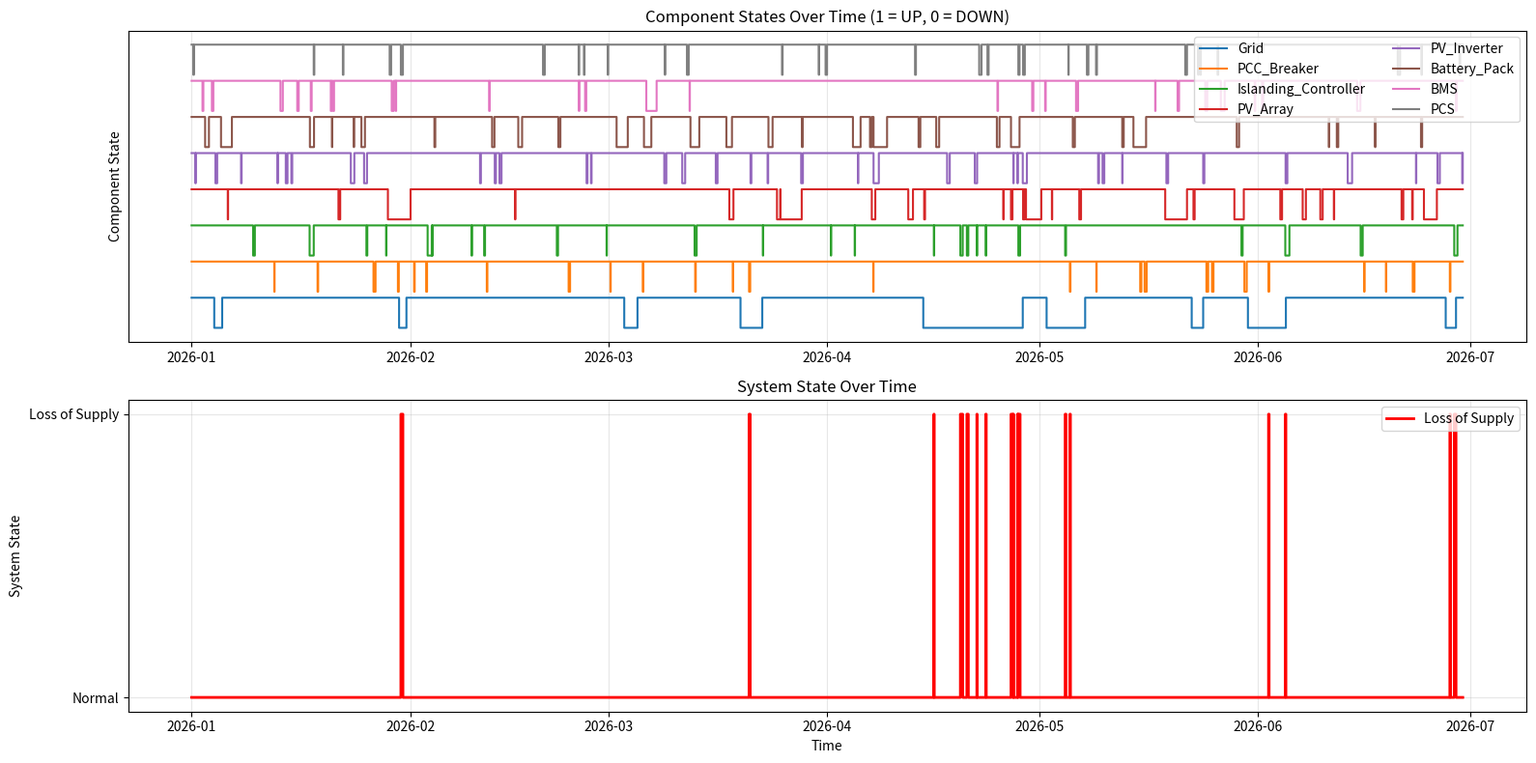

The script that saved this image:
import numpy as np
import pandas as pd
import matplotlib.pyplot as plt

# ============================================================
# SIMULATION PARAMETERS
# ============================================================

SIM_DAYS = 180
DT_HOURS = 1.0
N_STEPS = int((SIM_DAYS * 24) / DT_HOURS)

start_time = pd.Timestamp("2026-01-01 00:00:00")

np.random.seed(7)

# ============================================================
# COMPONENT DEFINITIONS (INTENTIONALLY HIGH FAILURE RATES)
# ============================================================

components = {
            "Grid": {
                "lambda": 0.08 / 24,
                "mu": 0.4 / 24,
                "up": True
            },
            "PCC_Breaker": {
                "lambda": 5e-3,
                "mu": 0.3,
                "up": True
            },
            "Islanding_Controller": {
                "lambda": 7e-3,
                "mu": 0.25,
                "up": True
            },
            "PV_Array": {
                "lambda": 5e-3,
                "mu": 0.05,
                "up": True
            },
            "PV_Inverter": {
                "lambda": 8e-3,
                "mu": 0.15,
                "up": True
            },
            "Battery_Pack": {
                "lambda": 6e-3,
                "mu": 0.05,
                "up": True
            },
            "BMS": {
                "lambda": 7e-3,
                "mu": 0.25,
                "up": True
            },
            "PCS": {
                "lambda": 7e-3,
                "mu": 0.25,
                "up": True
            }
        }

# ============================================================
# HELPER FUNCTIONS
# ============================================================

def attempt_failure(comp):
    return np.random.rand() < comp["lambda"] * DT_HOURS

def attempt_repair(comp):
    return np.random.rand() < comp["mu"] * DT_HOURS

def loss_of_supply(components):
    BE1 = not components["Grid"]["up"]
    BE2 = not components["PCC_Breaker"]["up"]
    BE3 = not components["Islanding_Controller"]["up"]
    BE4 = not components["PV_Array"]["up"]
    BE5 = not components["PV_Inverter"]["up"]
    BE6 = not components["Battery_Pack"]["up"]
    BE7 = not components["BMS"]["up"]
    BE8 = not components["PCS"]["up"]

    immediate_failure = BE1 and (BE2 or BE3)
    islanded_failure = BE1 and ((BE4 or BE5) and (BE6 or BE7 or BE8))

    return immediate_failure or islanded_failure

# ============================================================
# DATA STORAGE
# ============================================================

fault_log = []
state_log = []

soc = 80.0

# ============================================================
# MAIN SIMULATION LOOP
# ============================================================

for step in range(N_STEPS):
    current_time = start_time + pd.Timedelta(hours=step * DT_HOURS)

    for name, comp in components.items():
        if comp["up"] and attempt_failure(comp):
            comp["up"] = False
            fault_log.append([current_time, name, "FAILURE"])

        elif not comp["up"] and attempt_repair(comp):
            comp["up"] = True
            fault_log.append([current_time, name, "REPAIR"])

    if loss_of_supply(components):
        soc -= 2.0
    else:
        soc -= 0.1
    soc = np.clip(soc, 0, 100)

    row = {
        "loss_of_supply": int(loss_of_supply(components)),
        "soc": soc
    }

    for name, comp in components.items():
        row[name] = int(comp["up"])

    state_log.append(row)

# ============================================================
# CREATE DATAFRAMES
# ============================================================

state_df = pd.DataFrame(state_log)
state_df.index = pd.date_range(
    start=start_time,
    periods=len(state_df),
    freq="h"
)

fault_df = pd.DataFrame(
    fault_log,
    columns=["time", "component", "event"]
).set_index("time")

# ============================================================
# EXPORT
# ============================================================

state_df.to_csv("sensor_and_state_data.csv")
fault_df.to_csv("fault_log.csv")

# ============================================================
# PLOT COMPONENT STATES
# ============================================================

fig, (ax1, ax2) = plt.subplots(2, 1, figsize=(16, 8))

offset = 0
for name in components.keys():
    ax1.step(
        state_df.index,
        state_df[name] + offset,
        where="post",
        label=name
    )
    offset += 1.2

ax1.set_yticks([])
ax1.set_ylabel("Component State")
ax1.set_title("Component States Over Time (1 = UP, 0 = DOWN)")
ax1.legend(loc="upper right", ncol=2)
ax1.grid(True, alpha=0.3)

ax2.step(
    state_df.index,
    state_df["loss_of_supply"],
    where="post",
    color="red",
    linewidth=2,
    label="Loss of Supply"
)
ax2.fill_between(
    state_df.index,
    0,
    state_df["loss_of_supply"],
    alpha=0.3,
    color="red"
)
ax2.set_yticks([0, 1])
ax2.set_yticklabels(["Normal", "Loss of Supply"])
ax2.set_ylabel("System State")
ax2.set_xlabel("Time")
ax2.set_title("System State Over Time")
ax2.legend(loc="upper right")
ax2.grid(True, alpha=0.3)

plt.tight_layout()
plt.show()

print("Simulation complete.")
print("Loss of supply events:", state_df["loss_of_supply"].sum())
print("Files written: sensor_and_state_data.csv, fault_log.csv")
